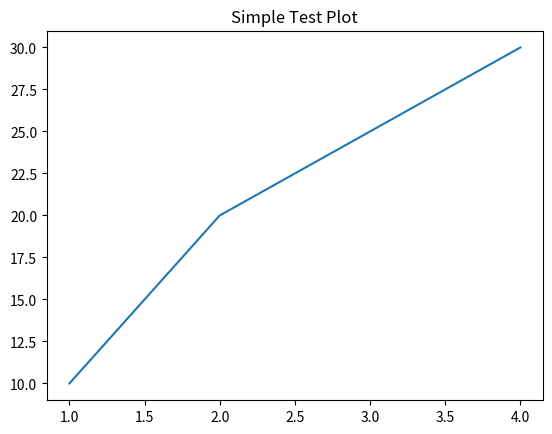

This figure's Python source:
import matplotlib.pyplot as plt

plt.plot([1, 2, 3, 4], [10, 20, 25, 30])
plt.title("Simple Test Plot")
plt.savefig("test_plot.png")
print("Plot saved as test_plot.png")
